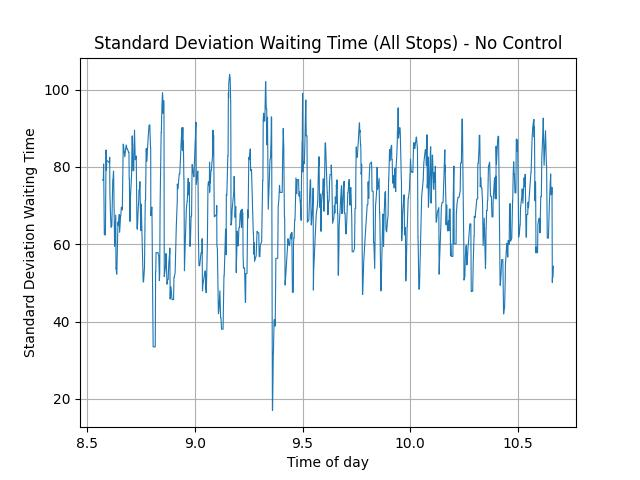

The table this chart was drawn from, first rows:
, means
0, 71.1
1, 71.1
